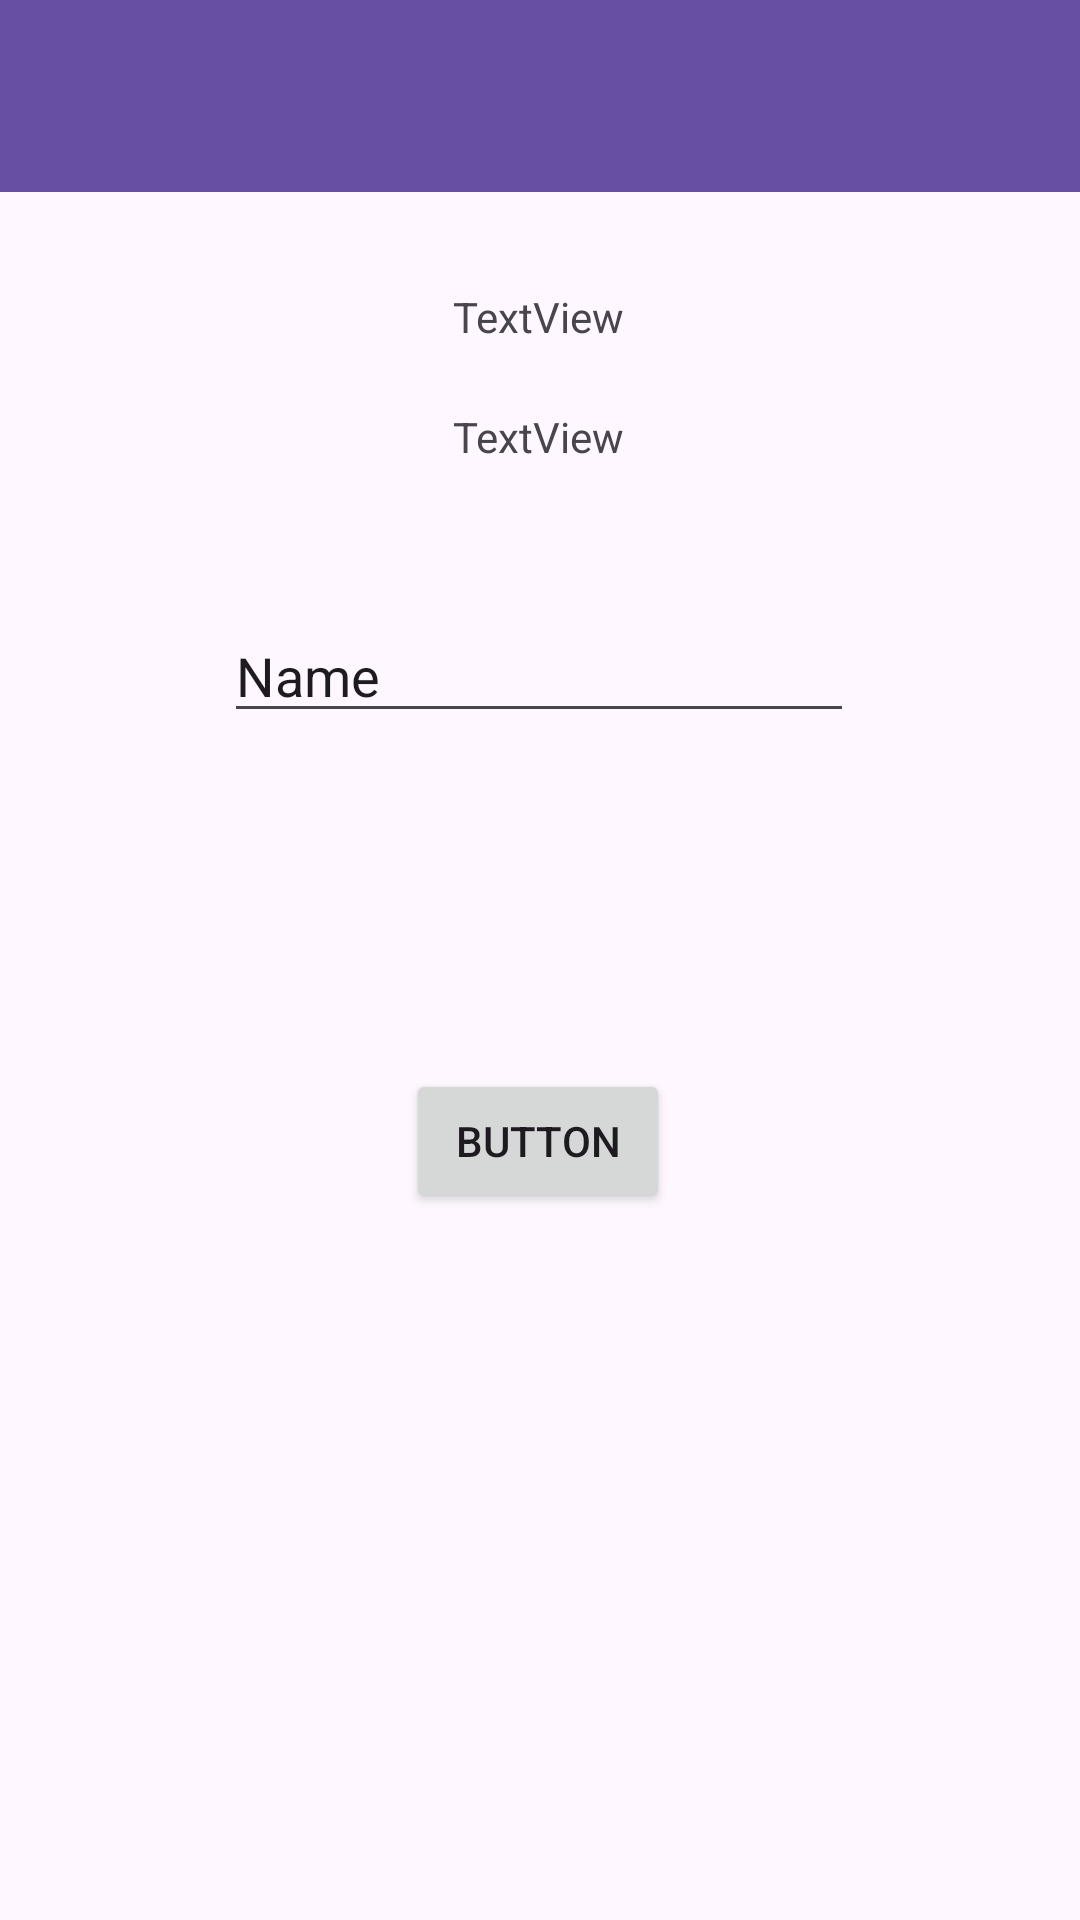

Here is an Android app screen rendered from its layout file. Give the layout XML and the strings, colors and styles it references.
<!-- AndroidManifest.xml: application theme Theme.TrizaApps -->
<!-- res/layout/activity_second.xml -->
<?xml version="1.0" encoding="utf-8"?>
<androidx.constraintlayout.widget.ConstraintLayout xmlns:android="http://schemas.android.com/apk/res/android"
    xmlns:app="http://schemas.android.com/apk/res-auto"
    xmlns:tools="http://schemas.android.com/tools"
    android:id="@+id/main"
    android:layout_width="match_parent"
    android:layout_height="match_parent"
    tools:context=".home.Pertemuan2.SecondActivity">

    <androidx.appcompat.widget.Toolbar
        android:id="@+id/toolbar"
        android:layout_width="match_parent"
        android:layout_height="?attr/actionBarSize"
        android:background="?attr/colorPrimary"
        app:layout_constraintEnd_toEndOf="parent"
        app:layout_constraintStart_toStartOf="parent"
        app:layout_constraintTop_toTopOf="parent"
        app:titleTextColor="@android:color/white" />

    <TextView
        android:id="@+id/textNama"
        android:layout_width="wrap_content"
        android:layout_height="wrap_content"
        android:layout_marginTop="32dp"
        android:text="TextView"
        app:layout_constraintEnd_toEndOf="parent"
        app:layout_constraintHorizontal_bias="0.498"
        app:layout_constraintStart_toStartOf="parent"
        app:layout_constraintTop_toBottomOf="@id/toolbar" />

    <Button
        android:id="@+id/btnSubmit"
        android:layout_width="wrap_content"
        android:layout_height="wrap_content"
        android:layout_marginTop="112dp"
        android:text="Button"
        app:layout_constraintEnd_toEndOf="parent"
        app:layout_constraintHorizontal_bias="0.498"
        app:layout_constraintStart_toStartOf="parent"
        app:layout_constraintTop_toBottomOf="@+id/inputNama" />

    <EditText
        android:id="@+id/inputNama"
        android:layout_width="wrap_content"
        android:layout_height="wrap_content"
        android:layout_marginTop="88dp"
        android:ems="10"
        android:inputType="text"
        android:text="Name"
        app:layout_constraintEnd_toEndOf="parent"
        app:layout_constraintHorizontal_bias="0.497"
        app:layout_constraintStart_toStartOf="parent"
        app:layout_constraintTop_toBottomOf="@+id/textNama" />

    <TextView
        android:id="@+id/judul"
        android:layout_width="wrap_content"
        android:layout_height="wrap_content"
        android:layout_marginTop="136dp"
        android:text="TextView"
        app:layout_constraintEnd_toEndOf="parent"
        app:layout_constraintHorizontal_bias="0.498"
        app:layout_constraintStart_toStartOf="parent"
        app:layout_constraintTop_toTopOf="parent" />
</androidx.constraintlayout.widget.ConstraintLayout>
<!-- resources referenced by this layout -->
<resources>
  <style name="Theme.TrizaApps" parent="Base.Theme.TrizaApps" />
  <style name="Base.Theme.TrizaApps" parent="Theme.Material3.DayNight.NoActionBar">
          
          
      </style>
</resources>
